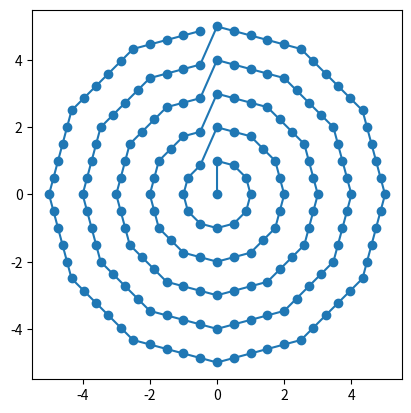

Recreate this plot in Python.
import time
import numpy as np
import math
import matplotlib.pyplot as plot


def concentric_circle_hex_polar(layer, radians, start_rot_angle=0.):
    """
    生成同心圆的六边形极坐标顶点

    :param layer: 层数
    :param radians: 半径
    :param start_rot_angle: 起始旋转角度
    :return: x 和 y 坐标列表
    """

    def get_param(layer_id):
        """
        计算给定层的角度和半径参数

        :param layer_id: 当前层的索引
        :return: 角度列表和半径列表
        """
        radians_base = 0.866025 * radians * (layer_id + 1)  # 基础半径,0.866025 是 sqrt(3)/2 的近似值
        n_list = np.linspace(layer_id - 1, 0, int((layer_id + 1) / 2))  # 生成从 layer_id-1 到 0 的线性间隔
        angle_diff = np.append(np.array([math.pi / 6]), np.arctan(n_list / ((layer_id + 1) * 1.732051)))

        # 计算角度差,1.732051 是 sqrt(3) 的近似值
        # print("angle_diff:", angle_diff)
        angle_minus = np.zeros(len(angle_diff))
        angle_minus[:-1] = angle_diff[1:]
        angle_half = angle_diff - angle_minus
        angle_list = np.append(angle_half, np.zeros(int(layer_id / 2)))
        angle_list = angle_list + angle_list[::-1]
        # print("angle_list:", len(angle_list), angle_list)
        angle_diff_total = np.append(angle_diff[1:], angle_diff[1:][::-1][(layer_id % 2):])
        radians_list = np.append(radians_base / np.cos(angle_diff_total), radians * (layer_id + 1))
        # print("radiasn_list:", len(radians_list), radians_list)
        return angle_list, radians_list

    def get_pose_from_angle(angle_list, radians_list):
        """
        根据角度和半径计算顶点的 x 和 y 坐标

        :param angle_list: 角度列表
        :param radians_list: 半径列表
        :return: x 和 y 坐标列表
        """

        # angle_list[0]  += start_rot_angle
        angle_list_total = np.cumsum(np.tile(angle_list, 6))  # 累积求和,重复 6 次以形成完整的六边形
        angle_list_total = angle_list_total + np.array([start_rot_angle]).repeat(len(angle_list_total))
        radians_list_total = np.tile(radians_list, 6)  # 重复 6 次以形成完整的六边形
        x_list = radians_list_total * np.sin(angle_list_total)  # 计算 x 坐标
        y_list = radians_list_total * np.cos(angle_list_total)  # 计算 y 坐标
        return x_list, y_list

    x_list = np.array([])
    y_list = np.array([])
    for layer_id in range(layer):
        # print("layer_id", layer_id)
        # 对每一层计算角度和半径
        angle_list, radians_list = get_param(layer_id)
        # 根据角度和半径计算顶点坐标
        x_layer, y_layer = get_pose_from_angle(angle_list, radians_list)
        # 将当前层的顶点坐标添加到总列表中
        x_list = np.append(x_list, x_layer)
        y_list = np.append(y_list, y_layer)

    return x_list, y_list


def concentric_circle_hex_equipartition(layer, radians, start_rot_angle=0.):
    """
    生成同心圆的六边形等分顶点

    :param layer: 层数
    :param radians: 半径
    :param start_rot_angle: 起始旋转角度
    :return: x 和 y 坐标列表
    """

    def get_hex(layer_id):
        angle_list = np.arange(start_rot_angle, (math.pi * 2 + start_rot_angle), math.pi / 3)
        angle_list = np.append(angle_list, start_rot_angle)
        x_vertex = np.sin(angle_list) * radians * (layer_id + 1)
        y_vertex = np.cos(angle_list) * radians * (layer_id + 1)
        return x_vertex, y_vertex

    x_list = np.array([])
    y_list = np.array([])
    for layer_id in range(layer):
        x_vertex, y_vertex = get_hex(layer_id)
        for i in range(6):
            x_list = np.append(x_list, np.linspace(x_vertex[i], x_vertex[i + 1], num=layer_id + 1, endpoint=False))
            y_list = np.append(y_list, np.linspace(y_vertex[i], y_vertex[i + 1], num=layer_id + 1, endpoint=False))
    return x_list, y_list


def gen_regpoly(radius, nedges=12):
    """
    生成规则多边形的顶点

    :param radius: 半径
    :param nedges: 边数
    :return: 顶点的 x 和 y 坐标
    """
    angle_list = np.linspace(0, np.pi * 2, nedges + 1, endpoint=True)
    x_vertex = np.sin(angle_list) * radius
    y_vertex = np.cos(angle_list) * radius
    return np.column_stack((x_vertex, y_vertex))


def gen_2d_isosceles_verts(nlevel, edge_length, nedges=12):
    """
    生成二维等腰多边形的顶点

    :param nlevel: 层数
    :param edge_length: 边长
    :param nedges: 边数
    :return: 顶点的坐标数组
    """
    xy_array = np.asarray([[0, 0]])
    for level in range(nlevel):
        xy_vertex = gen_regpoly(radius=edge_length * (level + 1), nedges=nedges)
        for i in range(nedges):
            xy_array = np.append(xy_array,
                                 np.linspace(xy_vertex[i, :], xy_vertex[i + 1, :], num=level + 1, endpoint=False),
                                 axis=0)
    return xy_array


def gen_2d_equilateral_verts(nlevel, edge_length):
    """
    生成二维等边多边形的顶点

    :param nlevel: 层数
    :param edge_length: 边长
    :return: 顶点的坐标数组
    """
    return gen_2d_isosceles_verts(nlevel=nlevel, edge_length=edge_length, nedges=6)


def gen_3d_isosceles_verts(pos, rotmat, nlevel=5, edge_length=0.001, nedges=12):
    """
    生成三维等腰多边形的顶点

    :param pos: 位置
    :param rotmat: 旋转矩阵
    :param nlevel: 层数
    :param edge_length: 边长
    :param nedges: 边数
    :return: 顶点的坐标数组
    """
    xy_array = gen_2d_isosceles_verts(nlevel=nlevel, edge_length=edge_length, nedges=nedges)
    xyz_array = np.pad(xy_array, ((0, 0), (0, 1)), mode='constant', constant_values=0)
    return rotmat.dot((xyz_array + pos).T).T


def gen_3d_equilateral_verts(pos, rotmat, nlevel=5, edge_length=0.001):
    """
    生成三维等边多边形的顶点

    :param pos: 位置
    :param rotmat: 旋转矩阵
    :param nlevel: 层数
    :param edge_length: 边长
    :return: 顶点的坐标数组
    """
    return gen_3d_isosceles_verts(pos=pos, rotmat=rotmat, nlevel=nlevel, edge_length=edge_length, nedges=6)


def gen_2d_equilaterial_verts(nlevel, edge_length):
    """
    生成二维等边多边形的顶点

    :param nlevel: 层数
    :param edge_length: 边长
    :return: 顶点的坐标数组
    """
    nangle = 12
    levels = np.arange(1, nlevel + 1, 1) * edge_length
    angles = np.linspace(0, np.pi * 2, nangle + 1, endpoint=True)
    x_verts = np.outer(levels, np.sin(angles)).flatten()
    y_verts = np.outer(levels, np.cos(angles)).flatten()
    xy_vertex = np.row_stack((x_verts, y_verts)).T
    xy_list = np.empty((0, 2))
    for level in range(nlevel):
        for i in range(nangle):
            xy_list = np.append(xy_list,
                                np.linspace(xy_vertex[level * (nangle + 1) + i, :],
                                            xy_vertex[level * (nangle + 1) + i + 1, :], num=level + 1, endpoint=False),
                                axis=0)
    return xy_list


if __name__ == "__main__":
    tic = time.time()
    for i in range(200):
        x_list, y_list = concentric_circle_hex_polar(5, 1, math.pi / 8)
    toc1 = time.time()
    print(toc1 - tic)
    tic = time.time()
    for i in range(200):
        x_list, y_list = concentric_circle_hex_equipartition(5, 1, math.pi / 8)
    toc1 = time.time()
    print(toc1 - tic)
    tic = time.time()
    for i in range(200):
        xy_list = gen_2d_isosceles_verts(5, 1, 12)
    toc1 = time.time()
    print(toc1 - tic)
    # for i in range(200):
    #     xy_list = gen_2d_equilaterial_verts(5, 1)
    # toc1 = time.time()
    # print(toc1 - tic)

    fig = plot.figure()
    ax = fig.add_subplot(111)
    ax.set_aspect('equal', 'box')

    plot.plot(xy_list[:, 0], xy_list[:, 1], "o-")
    # plot.plot(x_list[:], y_list[:], "o-")
    plot.show()
